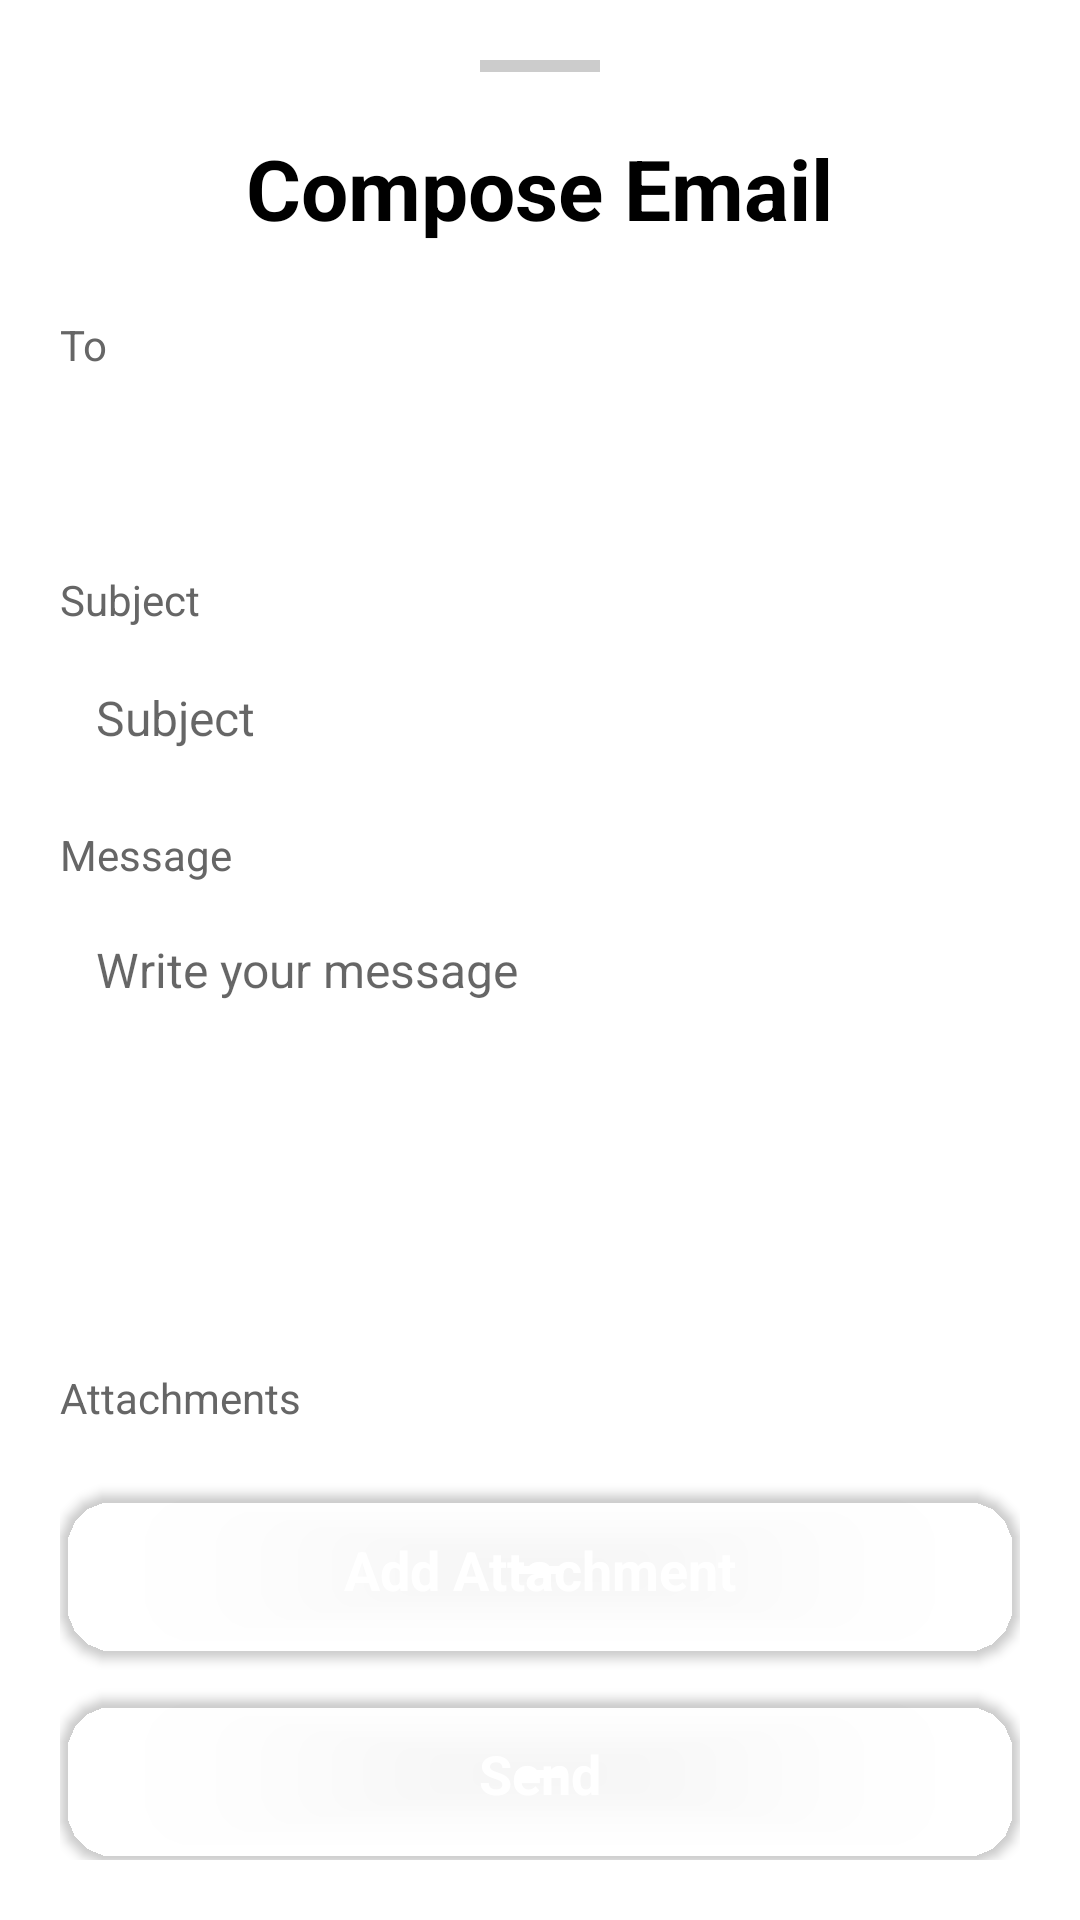

Write the Android layout XML for this screen, with the resource values it uses.
<!-- AndroidManifest.xml: application theme Theme.Asap -->
<!-- res/layout/popup_email_compose.xml -->
<?xml version="1.0" encoding="utf-8"?>
<LinearLayout xmlns:android="http://schemas.android.com/apk/res/android"
    xmlns:app="http://schemas.android.com/apk/res-auto"
    android:layout_width="match_parent"
    android:layout_height="wrap_content"
    android:orientation="vertical"
    android:background="@android:color/white"
    android:padding="20dp">

    <View
        android:layout_width="40dp"
        android:layout_height="4dp"
        android:layout_gravity="center_horizontal"
        android:background="#CCCCCC"
        android:layout_marginBottom="20dp" />

    <TextView
        android:id="@+id/tvTitle"
        android:layout_width="wrap_content"
        android:layout_height="wrap_content"
        android:text="Compose Email"
        android:textSize="28sp"
        android:textStyle="bold"
        android:textColor="@android:color/black"
        android:layout_gravity="center_horizontal"
        android:layout_marginBottom="24dp" />

    <TextView
        android:layout_width="wrap_content"
        android:layout_height="wrap_content"
        android:text="To"
        android:textSize="14sp"
        android:textColor="#666666"
        android:layout_marginBottom="6dp" />

    <EditText
        android:id="@+id/etTo"
        android:layout_width="match_parent"
        android:layout_height="48dp"
        android:background="@android:color/transparent"
        android:textColor="@android:color/black"
        android:textSize="16sp"
        android:padding="12dp"
        android:enabled="false"
        android:layout_marginBottom="12dp" />

    <TextView
        android:layout_width="wrap_content"
        android:layout_height="wrap_content"
        android:text="Subject"
        android:textSize="14sp"
        android:textColor="#666666"
        android:layout_marginBottom="6dp" />

    <EditText
        android:id="@+id/etSubject"
        android:layout_width="match_parent"
        android:layout_height="48dp"
        android:background="@android:color/transparent"
        android:textColor="@android:color/black"
        android:textSize="16sp"
        android:padding="12dp"
        android:layout_marginBottom="12dp"
        android:hint="Subject" />

    <TextView
        android:layout_width="wrap_content"
        android:layout_height="wrap_content"
        android:text="Message"
        android:textSize="14sp"
        android:textColor="#666666"
        android:layout_marginBottom="6dp" />

    <EditText
        android:id="@+id/etBody"
        android:layout_width="match_parent"
        android:layout_height="140dp"
        android:background="@android:color/transparent"
        android:textColor="@android:color/black"
        android:textSize="16sp"
        android:padding="12dp"
        android:gravity="top|start"
        android:hint="Write your message"
        android:layout_marginBottom="16dp"
        android:inputType="textMultiLine" />

    <TextView
        android:layout_width="wrap_content"
        android:layout_height="wrap_content"
        android:text="Attachments"
        android:textSize="14sp"
        android:textColor="#666666"
        android:layout_marginBottom="8dp" />

    <LinearLayout
        android:id="@+id/attachmentsContainer"
        android:layout_width="match_parent"
        android:layout_height="wrap_content"
        android:orientation="vertical"
        android:layout_marginBottom="12dp" />

    <androidx.cardview.widget.CardView
        android:layout_width="match_parent"
        android:layout_height="56dp"
        android:layout_marginBottom="12dp"
        app:cardCornerRadius="18dp"
        app:cardElevation="2dp"
        app:cardBackgroundColor="@android:color/transparent">

        <FrameLayout
            android:id="@+id/btnAddAttachment"
            android:layout_width="match_parent"
            android:layout_height="match_parent"
            android:clickable="true"
            android:focusable="true"
            android:background="@android:color/transparent">

            <ImageView
                android:layout_width="match_parent"
                android:layout_height="match_parent"
                android:src="@drawable/button_background"
                android:scaleType="centerCrop" />

            <TextView
                android:layout_width="wrap_content"
                android:layout_height="wrap_content"
                android:layout_gravity="center"
                android:text="Add Attachment"
                android:textSize="18sp"
                android:textColor="@android:color/white"
                android:textStyle="bold"
                android:textAllCaps="false" />

        </FrameLayout>

    </androidx.cardview.widget.CardView>

    <androidx.cardview.widget.CardView
        android:layout_width="match_parent"
        android:layout_height="56dp"
        android:layout_marginBottom="8dp"
        app:cardCornerRadius="18dp"
        app:cardElevation="2dp"
        app:cardBackgroundColor="@android:color/transparent">

        <FrameLayout
            android:id="@+id/btnSend"
            android:layout_width="match_parent"
            android:layout_height="match_parent"
            android:clickable="true"
            android:focusable="true"
            android:background="@android:color/transparent">

            <ImageView
                android:layout_width="match_parent"
                android:layout_height="match_parent"
                android:src="@drawable/button_background"
                android:scaleType="centerCrop" />

            <TextView
                android:layout_width="wrap_content"
                android:layout_height="wrap_content"
                android:layout_gravity="center"
                android:text="Send"
                android:textSize="18sp"
                android:textColor="@android:color/white"
                android:textStyle="bold"
                android:textAllCaps="false" />

        </FrameLayout>

    </androidx.cardview.widget.CardView>

    <androidx.cardview.widget.CardView
        android:layout_width="match_parent"
        android:layout_height="56dp"
        app:cardCornerRadius="18dp"
        app:cardElevation="2dp"
        app:cardBackgroundColor="@android:color/transparent">

        <FrameLayout
            android:id="@+id/btnCancel"
            android:layout_width="match_parent"
            android:layout_height="match_parent"
            android:clickable="true"
            android:focusable="true"
            android:background="@android:color/transparent">

            <ImageView
                android:layout_width="match_parent"
                android:layout_height="match_parent"
                android:src="@drawable/button_background"
                android:scaleType="centerCrop" />

            <TextView
                android:layout_width="wrap_content"
                android:layout_height="wrap_content"
                android:layout_gravity="center"
                android:text="Cancel"
                android:textSize="18sp"
                android:textColor="@android:color/white"
                android:textStyle="bold"
                android:textAllCaps="false" />

        </FrameLayout>

    </androidx.cardview.widget.CardView>

</LinearLayout>
<!-- resources referenced by this layout -->
<resources>
  <style name="Theme.Asap" parent="Theme.MaterialComponents.DayNight.NoActionBar">
          
          <item name="colorPrimary">@color/purple_500</item>
          <item name="colorPrimaryVariant">@color/purple_700</item>
          <item name="colorOnPrimary">@color/white</item>
          
          <item name="colorSecondary">@color/teal_200</item>
          <item name="colorSecondaryVariant">@color/teal_700</item>
          <item name="colorOnSecondary">@color/black</item>
          
          <item name="android:statusBarColor">@android:color/transparent</item>
          <item name="android:navigationBarColor">@android:color/transparent</item>
          <item name="android:windowLightStatusBar">true</item>
          
          <item name="android:windowFullscreen">true</item>
          <item name="android:windowContentOverlay">@null</item>
          
      </style>
  <color name="purple_500">#FF6200EE</color>
  <color name="purple_700">#FF3700B3</color>
  <color name="white">#FFFFFFFF</color>
  <color name="teal_200">#FF03DAC5</color>
  <color name="teal_700">#FF018786</color>
  <color name="black">#FF000000</color>
</resources>
